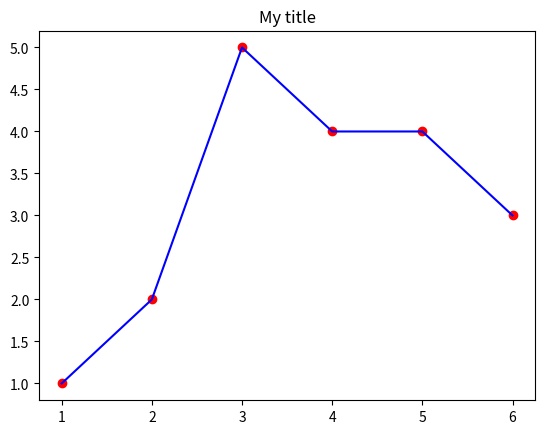

This chart was generated by the following Python code:
import matplotlib.pyplot as pt
#import pandas as pd

x=[1,2,3,4,5,6]
y=[1,2,5,4,4,3]

pt.plot(x,y, color="blue")
pt.scatter(x,y, color="red")
pt.title("My title")
#pt.plot(x,y)
pt.show()
